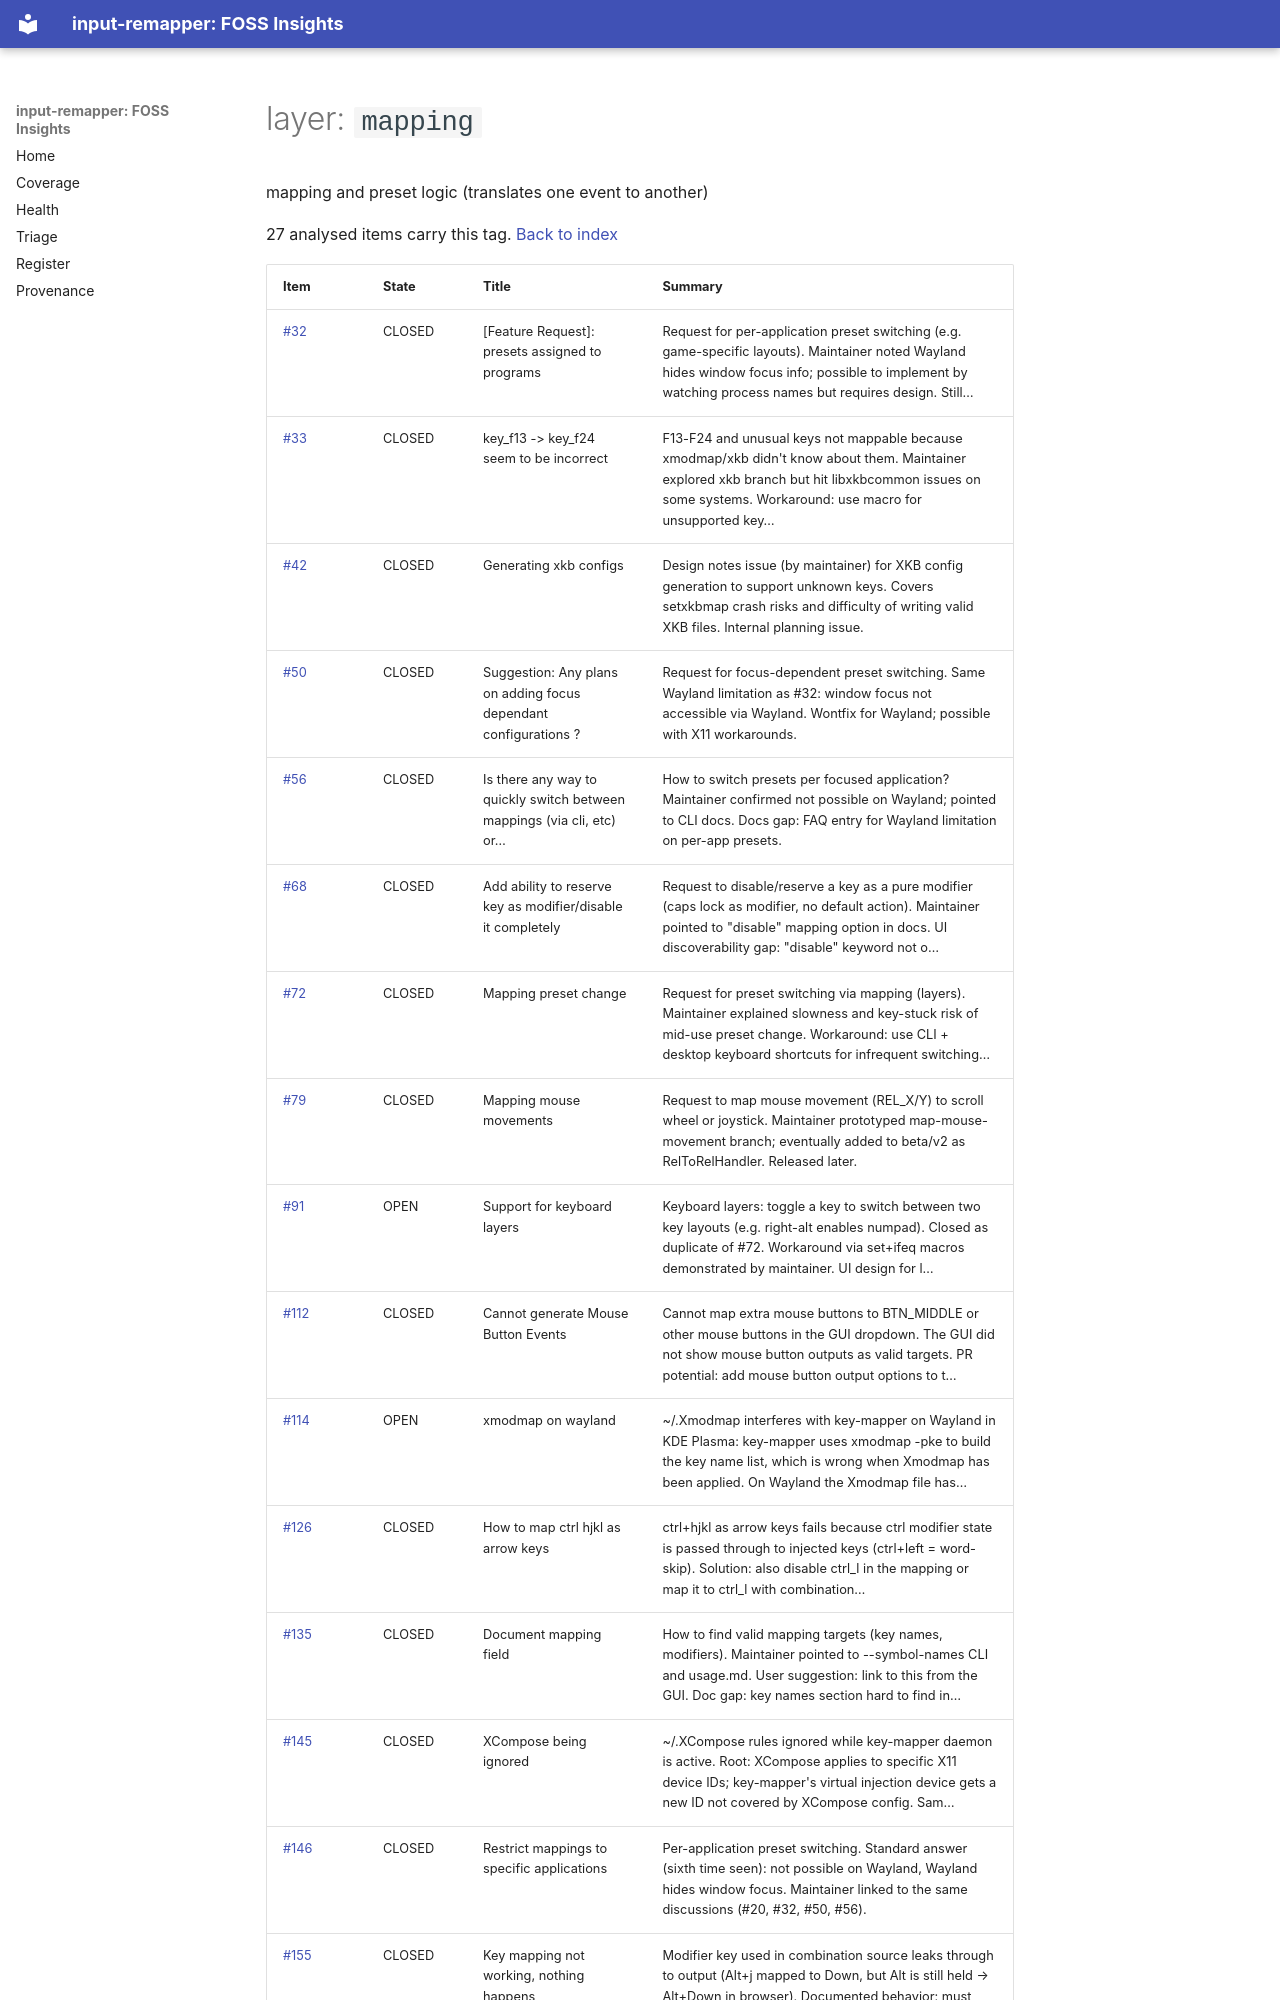

repository: open-commons-observatory/input-remapper-fi · page: by/layer/mapping/index.html · generator: mkdocs

# layer: `mapping`

mapping and preset logic (translates one event to another)

27 analysed items carry this tag. [Back to index](../../index.md)

| Item | State | Title | Summary |
|---|---|---|---|
| [#32](https://github.com/sezanzeb/input-remapper/issues/32) | CLOSED | [Feature Request]: presets assigned to programs | Request for per-application preset switching (e.g. game-specific layouts). Maintainer noted Wayland hides window focus info; possible to implement by watching process names but requires design. Still… |
| [#33](https://github.com/sezanzeb/input-remapper/issues/33) | CLOSED | key_f13 -> key_f24 seem to be incorrect | F13-F24 and unusual keys not mappable because xmodmap/xkb didn't know about them. Maintainer explored xkb branch but hit libxkbcommon issues on some systems. Workaround: use macro for unsupported key… |
| [#42](https://github.com/sezanzeb/input-remapper/issues/42) | CLOSED | Generating xkb configs | Design notes issue (by maintainer) for XKB config generation to support unknown keys. Covers setxkbmap crash risks and difficulty of writing valid XKB files. Internal planning issue. |
| [#50](https://github.com/sezanzeb/input-remapper/issues/50) | CLOSED | Suggestion: Any plans on adding focus dependant configurations ? | Request for focus-dependent preset switching. Same Wayland limitation as #32: window focus not accessible via Wayland. Wontfix for Wayland; possible with X11 workarounds. |
| [#56](https://github.com/sezanzeb/input-remapper/issues/56) | CLOSED | Is there any way to quickly switch between mappings (via cli, etc) or… | How to switch presets per focused application? Maintainer confirmed not possible on Wayland; pointed to CLI docs. Docs gap: FAQ entry for Wayland limitation on per-app presets. |
| [#68](https://github.com/sezanzeb/input-remapper/issues/68) | CLOSED | Add ability to reserve key as modifier/disable it completely | Request to disable/reserve a key as a pure modifier (caps lock as modifier, no default action). Maintainer pointed to "disable" mapping option in docs. UI discoverability gap: "disable" keyword not o… |
| [#72](https://github.com/sezanzeb/input-remapper/issues/72) | CLOSED | Mapping preset change | Request for preset switching via mapping (layers). Maintainer explained slowness and key-stuck risk of mid-use preset change. Workaround: use CLI + desktop keyboard shortcuts for infrequent switching… |
| [#79](https://github.com/sezanzeb/input-remapper/issues/79) | CLOSED | Mapping mouse movements | Request to map mouse movement (REL_X/Y) to scroll wheel or joystick. Maintainer prototyped map-mouse-movement branch; eventually added to beta/v2 as RelToRelHandler. Released later. |
| [#91](https://github.com/sezanzeb/input-remapper/issues/91) | OPEN | Support for keyboard layers | Keyboard layers: toggle a key to switch between two key layouts (e.g. right-alt enables numpad). Closed as duplicate of #72. Workaround via set+ifeq macros demonstrated by maintainer. UI design for l… |
| [#112](https://github.com/sezanzeb/input-remapper/issues/112) | CLOSED | Cannot generate Mouse Button Events | Cannot map extra mouse buttons to BTN_MIDDLE or other mouse buttons in the GUI dropdown. The GUI did not show mouse button outputs as valid targets. PR potential: add mouse button output options to t… |
| [#114](https://github.com/sezanzeb/input-remapper/issues/114) | OPEN | xmodmap on wayland | ~/.Xmodmap interferes with key-mapper on Wayland in KDE Plasma: key-mapper uses xmodmap -pke to build the key name list, which is wrong when Xmodmap has been applied. On Wayland the Xmodmap file has… |
| [#126](https://github.com/sezanzeb/input-remapper/issues/126) | CLOSED | How to map ctrl hjkl as arrow keys | ctrl+hjkl as arrow keys fails because ctrl modifier state is passed through to injected keys (ctrl+left = word-skip). Solution: also disable ctrl_l in the mapping or map it to ctrl_l with combination… |
| [#135](https://github.com/sezanzeb/input-remapper/issues/135) | CLOSED | Document mapping field | How to find valid mapping targets (key names, modifiers). Maintainer pointed to --symbol-names CLI and usage.md. User suggestion: link to this from the GUI. Doc gap: key names section hard to find in… |
| [#145](https://github.com/sezanzeb/input-remapper/issues/145) | CLOSED | XCompose being ignored | ~/.XCompose rules ignored while key-mapper daemon is active. Root: XCompose applies to specific X11 device IDs; key-mapper's virtual injection device gets a new ID not covered by XCompose config. Sam… |
| [#146](https://github.com/sezanzeb/input-remapper/issues/146) | CLOSED | Restrict mappings to specific applications | Per-application preset switching. Standard answer (sixth time seen): not possible on Wayland, Wayland hides window focus. Maintainer linked to the same discussions (#20, #32, #50, #56). |
| [#155](https://github.com/sezanzeb/input-remapper/issues/155) | CLOSED | Key mapping not working, nothing happens | Modifier key used in combination source leaks through to output (Alt+j mapped to Down, but Alt is still held → Alt+Down in browser). Documented behavior: must also disable or remap the modifier key.… |
| [
